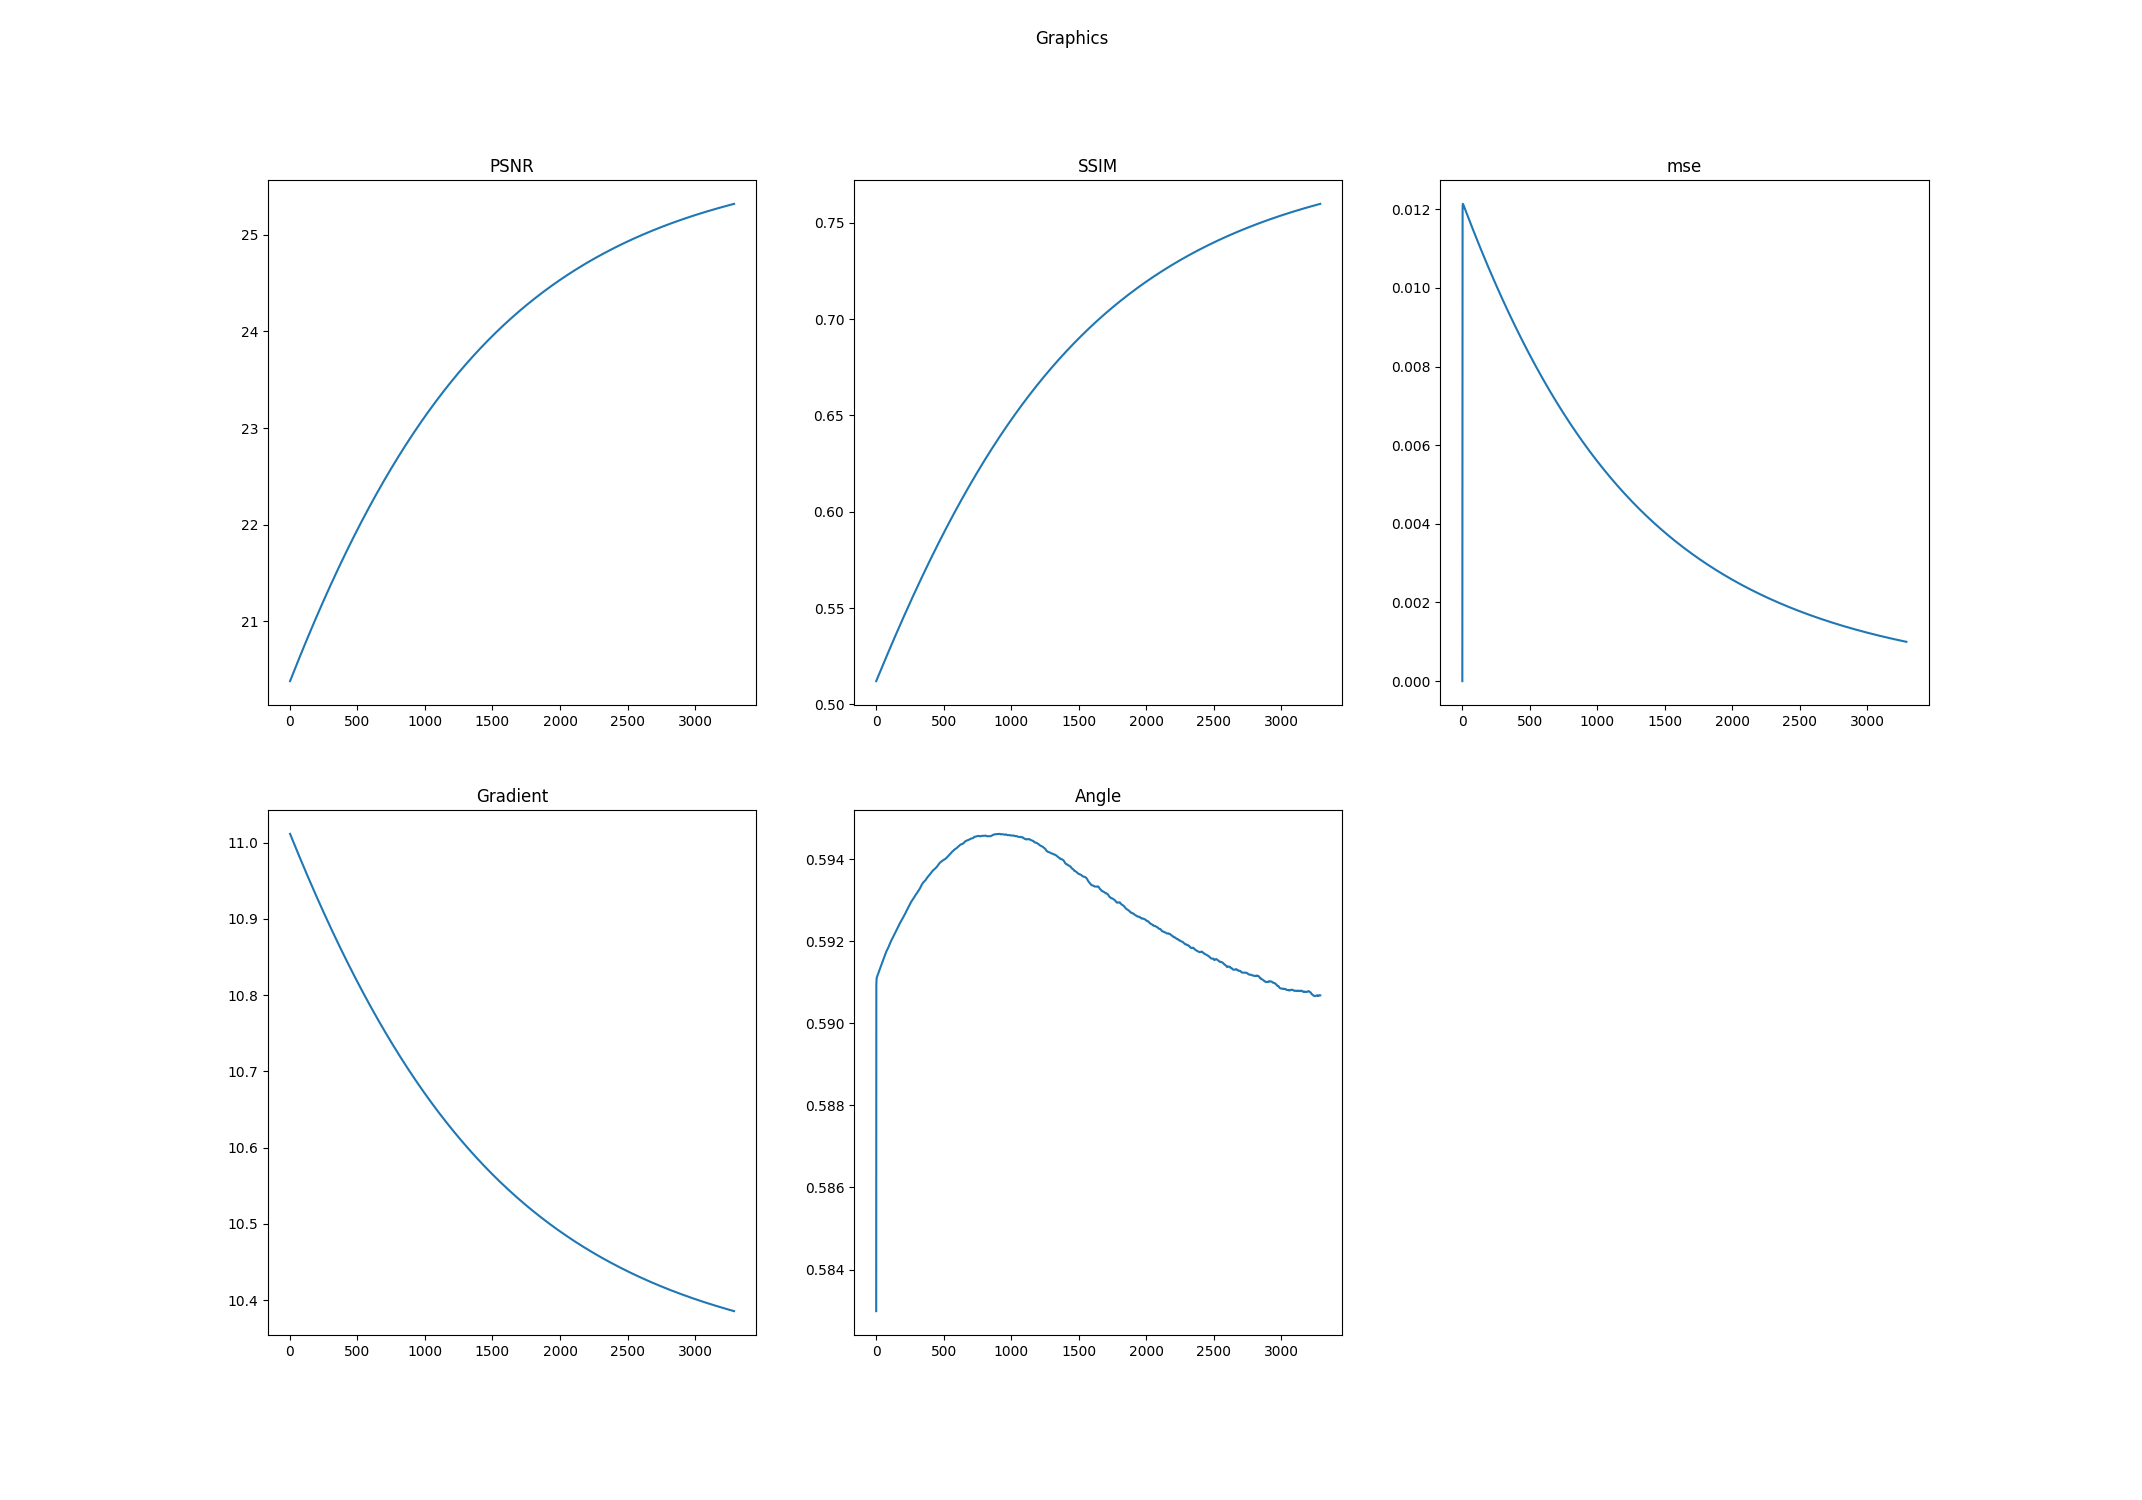

The file beside this chart, header and first rows:
k, PSNR, SSIM, mse, Log-Gradient, Angle
0.0, 20.38, 0.5121, 0.0, 11.01, 0.583
1.0, 20.38, 0.5122, 0.01016, 11.01, 0.5909
2.0, 20.39, 0.5124, 0.01199, 11.01, 0.591
3.0, 20.39, 0.5125, 0.01212, 11.01, 0.5911
4.0, 20.39, 0.5127, 0.01214, 11.01, 0.5911
5.0, 20.4, 0.5129, 0.01213, 11.01, 0.5911
6.0, 20.4, 0.5131, 0.01213, 11.01, 0.5911
7.0, 20.4, 0.5132, 0.01212, 11.01, 0.5911
8.0, 20.41, 0.5134, 0.01211, 11.01, 0.5912
9.0, 20.41, 0.5136, 0.0121, 11.01, 0.5912
10.0, 20.42, 0.5137, 0.01209, 11.01, 0.5912
11.0, 20.42, 0.5139, 0.01209, 11.01, 0.5912
12.0, 20.42, 0.5141, 0.01208, 11.01, 0.5912
13.0, 20.43, 0.5142, 0.01207, 11.01, 0.5912
14.0, 20.43, 0.5144, 0.01206, 11.01, 0.5912
15.0, 20.43, 0.5146, 0.01205, 11, 0.5912
16.0, 20.44, 0.5148, 0.01204, 11, 0.5912
17.0, 20.44, 0.5149, 0.01203, 11, 0.5912
18.0, 20.44, 0.5151, 0.01202, 11, 0.5912
19.0, 20.45, 0.5153, 0.01201, 11, 0.5913
20.0, 20.45, 0.5154, 0.01201, 11, 0.5913
21.0, 20.45, 0.5156, 0.012, 11, 0.5913
22.0, 20.46, 0.5158, 0.01199, 11, 0.5913
23.0, 20.46, 0.5159, 0.01198, 11, 0.5913
24.0, 20.46, 0.5161, 0.01197, 11, 0.5913
25.0, 20.47, 0.5163, 0.01196, 11, 0.5913
26.0, 20.47, 0.5164, 0.01195, 11, 0.5913
27.0, 20.48, 0.5166, 0.01194, 11, 0.5913
28.0, 20.48, 0.5168, 0.01193, 11, 0.5913
29.0, 20.48, 0.517, 0.01192, 11, 0.5913
30.0, 20.49, 0.5171, 0.01191, 11, 0.5914
31.0, 20.49, 0.5173, 0.01191, 11, 0.5914
32.0, 20.49, 0.5175, 0.0119, 11, 0.5914
33.0, 20.5, 0.5176, 0.01189, 11, 0.5914
34.0, 20.5, 0.5178, 0.01188, 11, 0.5914
35.0, 20.5, 0.518, 0.01187, 11, 0.5914
36.0, 20.51, 0.5181, 0.01186, 11, 0.5914
37.0, 20.51, 0.5183, 0.01185, 11, 0.5914
38.0, 20.51, 0.5185, 0.01184, 10.99, 0.5914
39.0, 20.52, 0.5186, 0.01183, 10.99, 0.5914
40.0, 20.52, 0.5188, 0.01183, 10.99, 0.5914
41.0, 20.52, 0.519, 0.01182, 10.99, 0.5915
42.0, 20.53, 0.5191, 0.01181, 10.99, 0.5915
43.0, 20.53, 0.5193, 0.0118, 10.99, 0.5915
44.0, 20.53, 0.5195, 0.01179, 10.99, 0.5915
45.0, 20.54, 0.5196, 0.01178, 10.99, 0.5915
46.0, 20.54, 0.5198, 0.01177, 10.99, 0.5915
47.0, 20.55, 0.52, 0.01176, 10.99, 0.5915
48.0, 20.55, 0.5202, 0.01175, 10.99, 0.5915
49.0, 20.55, 0.5203, 0.01174, 10.99, 0.5915
50.0, 20.56, 0.5205, 0.01174, 10.99, 0.5915
51.0, 20.56, 0.5207, 0.01173, 10.99, 0.5916
52.0, 20.56, 0.5208, 0.01172, 10.99, 0.5916
53.0, 20.57, 0.521, 0.01171, 10.99, 0.5916
54.0, 20.57, 0.5212, 0.0117, 10.99, 0.5916
55.0, 20.57, 0.5213, 0.01169, 10.99, 0.5916
56.0, 20.58, 0.5215, 0.01168, 10.99, 0.5916
57.0, 20.58, 0.5217, 0.01167, 10.99, 0.5916
58.0, 20.58, 0.5218, 0.01167, 10.99, 0.5916
59.0, 20.59, 0.522, 0.01166, 10.99, 0.5916
... 3,229 more rows
